pico-8 play session: mixed d-pad (fixed 12-tick cycle)

[t = 2 s] mixed d-pad (1.2s cycle ×~1): → ← ↑ ↓ + 🅾/❎ taps, ~2s
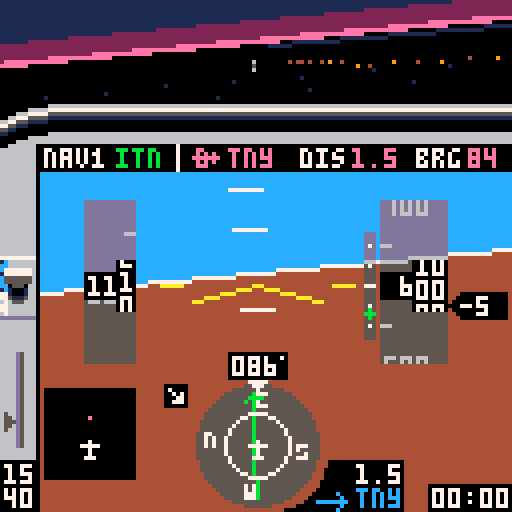
[t = 6 s] mixed d-pad (1.2s cycle ×~5): → ← ↑ ↓ + 🅾/❎ taps, ~6s
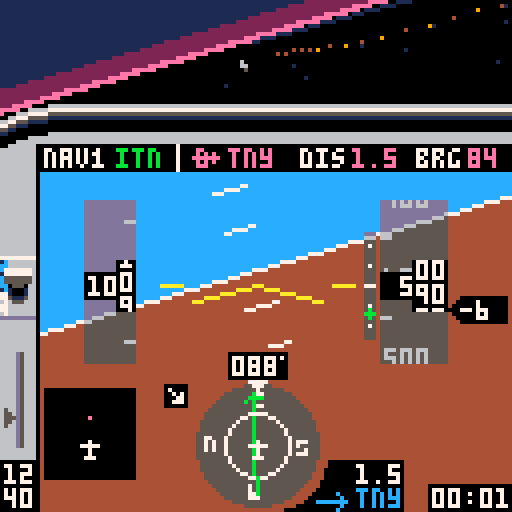
[t = 8 s] mixed d-pad (1.2s cycle ×~6): → ← ↑ ↓ + 🅾/❎ taps, ~8s
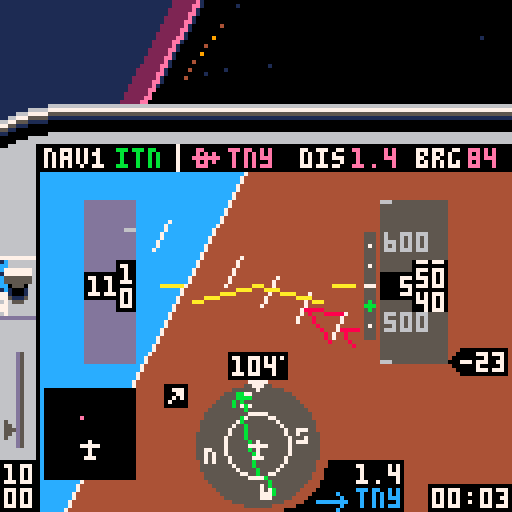

pico-8 cartridge
version 16
__lua__
-- tiny sim
-- [redacted]
-- [redacted]
-- 3d math portions from threejs

local _tok={
['true']=true,
['false']=false}
function nop() return true end
local _g={
cls=cls,
clip=clip,
map=map,
print=print,
line=line,
spr=spr,
sspr=sspr,
pset=pset,
rect=rect,
rectfill=rectfill,
sfx=sfx}
local table_delims={['{']="}",['[']="]"}
local function match(s,tokens)
for i=1,#tokens do
if(s==sub(tokens,i,i)) return true
end
return false
end
local function skip_delim(str, pos, delim, err_if_missing)
if sub(str,pos,pos)!=delim then
return pos,false
end
return pos+1,true
end
local function parse_str_val(str, pos, val)
val=val or ''
local c=sub(str,pos,pos)
if(c=='"') return _g[val] or val,pos+1
return parse_str_val(str,pos+1,val..c)
end
local function parse_num_val(str,pos,val)
val=val or ''
local c=sub(str,pos,pos)
if(not match(c,"-xb0123456789abcdef.")) return tonum(val),pos
return parse_num_val(str,pos+1,val..c)
end
function json_parse(str, pos, end_delim)
pos=pos or 1
local first=sub(str,pos,pos)
if match(first,"{[") then
local obj,key,delim_found={},true,true
pos+=1
while true do
key,pos=json_parse(str, pos, table_delims[first])
if(key==nil) return obj,pos
if first=="{" then
pos=skip_delim(str,pos,':',true)
obj[key],pos=json_parse(str,pos)
else
add(obj,key)
end
pos,delim_found=skip_delim(str, pos, ',')
end
elseif first=='"' then
return parse_str_val(str,pos+1)
elseif match(first,"-0123456789") then
return parse_num_val(str, pos)
elseif first==end_delim then
return nil,pos+1
else
for lit_str,lit_val in pairs(_tok) do
local lit_end=pos+#lit_str-1
if sub(str,pos,lit_end)==lit_str then return lit_val,lit_end+1 end
end
end
end
local world=json_parse'{"scenarios":[{"name":"visual approach","args":[-417,326.3,85,600,-1,0,25,112,3,2],"weather":1,"briefing":[{"fn":"print","args":["remain on runway axis. extend the\nflaps and keep speed at 65-70\nknots by using pitch and\nthrottle. at 50 feet, smoothly\nclose throttle and raise the\nnose to gently touch down\nbelow 65 knots.\ntoo easy? add some wind!",8,30,5]}]},{"name":"final approach","args":[-408.89,230.77,85,1000,1,0,75,112,3,2],"weather":2,"briefing":[{"fn":"print","args":["fly heading of approx. 085\nkeep localizer (  ) centered\n(the wind might push you away)\nmaintain 1000 ft\nintercept glide slope ( )\nreduce power and extend flaps\nstart 500 ft/min descent\nkeep localizer centered\nkeep glideslope centered\nat 200 ft reduce power & land",8,30,5]},{"fn":"spr","args":[20,71,36]},{"fn":"spr","args":[38,100,55]}]},{"name":"full approach","args":[-222.22,461.54,313,3000,0,0,91,112,1,2],"weather":3,"briefing":[{"fn":"print","args":["cross pco (  ) on heading 313\nintercept localizer (  )\nturn left heading 265\ndescend to 2000 ft\nturn right heading 310\nfly 1 minute\nturn left heading 130\nintercept localizer\nturn left heading 085\nfly final approach and land",8,30,5]},{"fn":"spr","args":[35,51,29]},{"fn":"spr","args":[20,91,36]}]},{"name":"engine failure!","args":[-422.2,408,85,500,10,0,0,65,3,2],"weather":1,"briefing":[{"fn":"print","args":["you have just taken off\nfrom tinyville for a trip\nto the beach, when the\nengine suddenly quits at\nonly 500 feet! make a steep\nturn back to airport while\nmaintaining best glide\nspeed (65 knots). can you\nmake it back? good luck!",8,30,5]}]},{"name":"unusual attitude","args":[-222.22,461.54,330,450,99,99,100,112,3,2],"weather":1,"briefing":[{"fn":"print","args":["while checking the map you did\nnot pay attention to your\nattitude. when you look up,\nthe airplane is out of control\nat low altitude. oops!\ncan you recover?\nhint: bank first, then pull up",8,30,5]}]},{"name":"free flight","args":[-422.2,384.6,85,0,0,0,0,0,5,2,true],"weather":1,"briefing":[{"fn":"print","args":["you are cleared for take-off\non runway 08 at tinyville.\napply full power and raise\nthe nose at 50-55 knots.\nhave fun!",8,30,5]}]}],"wx":[{"name":"clear, calm","dir":[0,0],"sky_gradient":[0,14,0,360,2,0,1440,1,0]},{"name":"clouds, breezy","dir":[60,10],"ceiling":500,"horiz":56,"sky_gradient":[0,213,-23131,500,5,0],"tex":{"x":0,"y":32},"light_ramp":68,"light_scale":0.125},{"name":"low clouds, stormy","dir":[10,20],"ceiling":200,"horiz":28,"sky_gradient":[0,5,0],"tex":{"x":64,"y":32},"light_ramp":68,"light_scale":0.08}],"db":[{"lat":-251.11,"lon":430.77,"name":"pco","type":"vor","nav":true},{"lat":-422.46,"lon":387.59,"name":"itn","type":"ils","angle":85},{"lat":-422.2,"lon":384.6,"name":"tny","type":"apt","model":"apt","angle":85,"nav":true},{"lat":-244,"lon":268.5,"name":"smallville","model":"cty"},{"lat":-66.67,"lon":153.85,"name":"smv","type":"apt","model":"apt","angle":40,"nav":true},{"lat":-177.78,"lon":246.15,"name":"wee","type":"vor","nav":true},{"lat":-70.17,"lon":531.28,"name":"pti","type":"apt","model":"apt2","angle":170,"nav":true},{"lat":0,"lon":0,"model":"grnd"},{"lat":-169.64,"lon":100.27,"name":"mt. big","model":"mnt_big"},{"lat":-157.76,"lon":402.52,"model":"ship","angle":56},{"lat":-342.95,"lon":575.45,"model":"ship","angle":156},{"lon":544.49,"lat":-107.86,"model":"windt","angle":21},{"lon":550.84,"lat":-105.59,"model":"windt","angle":21},{"lon":556.43,"lat":-103.61,"model":"windt","angle":21},{"lon":116.03,"lat":-409.66,"model":"windt","angle":90},{"lon":114.03,"lat":-408.52,"model":"windt","angle":90},{"lon":116.03,"lat":-406.93,"model":"windt","angle":90}],"vspeeds":[{"ias":55,"s":40},{"ias":60,"s":56},{"ias":65,"s":41},{"ias":79,"s":57}],"hsic":[64,111],"bp":{"v":[[64,98],[64,102],[62,100],[66,100],[64,120],[64,124]],"e":[[1,2],[1,3],[1,4],[5,6]]},"nesw":[[64,99,52],[52,111,53],[64,123,36],[76,111,37]],"cdii":{"v":[[64,98],[64,102],[62,100],[66,100],[64,120],[64,124],[64,104],[64,118]],"e":[[1,2],[1,3],[1,4],[5,6],[7,8]]},"apsymbol":{"v":[[55,87],[61,87],[58,86],[58,91],[57,91],[59,91]],"e":[[1,2],[3,4],[5,6]]},"lcockpit":[{"fn":"map","args":[0,0,-4,26,17,3]},{"fn":"map","args":[0,3,-4,48,2,11]},{"fn":"spr","args":[18,71,120]},{"fn":"spr","args":[34,79,115]},{"fn":"rectfill","args":[107,121,127,127,0]},{"fn":"rectfill","args":[87,115,100,127,0]},{"fn":"spr","args":[35,79,122]}],"rcockpit":[{"fn":"clip","args":[]},{"fn":"map","args":[17,0,-4,26,27,3]},{"fn":"map","args":[32,3,116,50,2,10]},{"fn":"spr","args":[21,107,120]},{"fn":"spr","args":[42,115,120]},{"fn":"line","args":[4,36,4,42,0]}],"briefing":[{"fn":"map","args":[82,1,0,17,16,10]},{"fn":"print","args":["press ❎ to   fly",8,112,7]},{"fn":"spr","args":[2,54,112]},{"fn":"spr","args":[3,77,112]},{"fn":"print","args":["🅾️: back to menu",8,119,6]}],"intro":[{"fn":"spr","args":[2,34,10]},{"fn":"spr","args":[3,78,10]},{"fn":"rectfill","args":[5,77,116,107,8]},{"fn":"rect","args":[5,77,116,107,2]},{"fn":"map","args":[82,0,5,70,15,1]},{"fn":"print","args":["READ BEFORE FLIGHT",25,71,7]},{"fn":"print","args":["tiny sim",44,10,7]},{"fn":"print","args":["the world\'s smallest flight sim",2,20,6]},{"fn":"print","args":["press ❎ for briefing",8,57,7]},{"fn":"print","args":["❎/🅾️ : throttle",8,80,6]},{"fn":"print","args":["❎[p2]: toggle flaps",8,87]},{"fn":"print","args":["🅾️[p2]: instruments / map",8,94]},{"fn":"print","args":["⬆️[p2]: cycle gps waypoint",8,101]}],"gs":[{"fn":"pset","args":[92,61,7]},{"fn":"pset","args":[92,66,7]},{"fn":"pset","args":[92,71,7]},{"fn":"pset","args":[92,76,7]},{"fn":"pset","args":[92,81,7]},{"fn":"line","args":[91,71,93,71,7]}],"stopsfx":[{"fn":"sfx","args":[38,-2]},{"fn":"sfx","args":[42,-2]},{"fn":"sfx","args":[43,-2]},{"fn":"sfx","args":[45,-2]}]}'
local dither_pat=json_parse'[0xffff.8,0x7fff.8,0x7fdf.8,0x5fdf.8,0x5f5f.8,0x5b5f.8,0x5b5e.8,0x5a5e.8,0x5a5a.8,0x1a5a.8,0x1a4a.8,0x0a4a.8,0x0a0a.8,0x020a.8,0x0208.8,0x0000.8]'
local scenarios,wx,db,hsic,bp,cdii,nesw,vspeeds,apsymbol=world.scenarios,world.wx,world.db,world.hsic,world.bp,world.cdii,world.nesw,world.vspeeds,world.apsymbol
palt(15,true)
palt(0,false)
local frame=0
local scen,wnd=1,1
local v_fwd,v_right,v_up={0,0,1},{1,0,0},{0,1,0}
local all_models,actors,stars,cam={},{},{}
local pilot_pos,sim={0,0.037,0}
local tex_src
music(0)
function _init()
menu,item=1,0
scen,wnd=1,1
cam=make_cam()
actors,sim={}
for _,l in pairs(db) do
if l.model then
add(actors,make_actor(l.model,{l.lat,0,l.lon},l.angle))
end
end
end
function make_sim(s)
local brg,dist,crs,cdi={},{},0,0
local rpm,vs,aoa,timer,flps,blag,plag,slag,relwind=2200,0,0,0,0,0,0,0
local lat,lon,heading,alt,pitch,bank,throttle,tas,dto,nav1,onground=munpack(scenarios[s].args)
if(pitch==99) bank,pitch=unusual()
local aic,aipitch,aistep,aiwidth,ai={64,71},{60,141},10,8,json_parse'[[-87,72],[215,72],[64,-79],[64,223]]'
local mapc,mapclr={22,111},{apt=14,vor=12,ils=0,cty=5}
local prev_tile=-1
function warn(y)
local j=y>64 and -1 or 1
for i=0,3 do
local _y=y+i*aistep+pitch
local x1,y1=rotatepoint({aipitch[1],_y},aic,-bank)
local x2,y2=rotatepoint({aipitch[1]+aiwidth/2,_y+(aistep-2)*j},aic,-bank)
local x3,y3=rotatepoint({aipitch[1]+aiwidth,_y},aic,-bank)
line(x1,y1,x2,y2,8)
line(x3,y3,x2,y2)
end
end
function next_dto()
dto+=1
if(dto==#db+1) dto=1
end
sfx(38)
sfx(43)
return {
get_pos=function()
return {lat,alt/120,lon},make_m_from_euler(-pitch/360,heading/360-0.25,-bank/360)
end,
crashed=false,
input=function()
if btn(5) then
throttle+=1.5
blag=-3
elseif btn(4) then
throttle-=1.5
blag=3
end
throttle=mid(throttle,0,100)
local maxrpm=2400
if(alt>=2000) maxrpm=2456-0.028*alt
targetrpm=throttle/100*(maxrpm-700)+700
rpm+=(targetrpm-rpm)/20
if(abs(targetrpm-rpm)>=30) plag=(targetrpm-rpm)/20
rpm=max(rpm,700)
if btn(2) then
plag=max(plag-2,-60)
pitch-=0.25*cos(bank/360)
elseif btn(3) and aoa<18 then
plag=min(plag+2,60)
pitch+=0.35*cos(bank/360)
elseif plag!=0 then
pitch+=0.004*plag*cos(bank/360)
plag-=plag/abs(plag)
end
pitch=mid(pitch,-45,45)
if btn(0) then
if onground and tas<30 then
heading-=0.6
else
blag=max(blag-1,-50)
bank-=1.8-tas/250
end
elseif btn(1) then
if onground and tas<30 then
heading+=0.6
else
blag=min(blag+1,50)
bank+=1.8-tas/250
end
elseif blag!=0 then
bank+=0.03*blag
blag-=blag/abs(blag)
end
if (abs(bank)<4 and blag==0) bank/=1.1
if(abs(bank)>20) pitch-=0.3*abs(sin(bank/360))
if(abs(bank)>160) pitch-=0.15
if(bank>180) bank-=360
if(bank<-180) bank+=360
if btnp(5,1) then
flps=1-flps
plag=flps==1 and 70 or -70
end
if btnp(2,1) then
next_dto()
while not db[dto].nav do
next_dto()
end
end
if onground then
bank/=1.3
pitch=max(pitch)
end
end,
update=function(self)
local coeff=vs<0 and 74 or 88
vs=tas*-sin((pitch-aoa)/360)*coeff
if(alt==0) vs=max(vs)
alt=max(alt+vs/1800)
if abs(bank)<=90 then heading+=bank*0.007
else heading+=(180-abs(bank))*bank/abs(bank)*0.007 end
heading=(heading+360)%360
local targetspeed=38.67+rpm/30-3.8*pitch
targetspeed=mid(targetspeed,-30,200)
if(flps==1) targetspeed-=10
if(onground) targetspeed-=40
tas+=(targetspeed-tas)/250
ias=tas/(1+alt/1000*0.02)
if ias>=71.1 then
aoa=13.2-0.12*ias
elseif ias>=46.7 then
aoa=26-0.3*ias
else
aoa=54-0.9*ias
end
aoa=max(aoa)
local wind=wx[wnd].dir
relwind=heading-wind[1]
relwind=(relwind+180)%360-180
local relh,relc=-wind[2]*cos(relwind/360),wind[2]*sin(relwind/360)
groundspeed=sqrt((tas/10+relh/10)^2+(relc/10)^2)
groundspeed=ceil(10*groundspeed)
local wca=onground and 0 or (atan2(tas+relh,relc)*360+180)%360-180
track=heading+wca
local dx,dy=-groundspeed*sin(track/360)/2880,groundspeed*cos(track/360)/2880
lon+=dx
lat-=dy
local j=1
for _,l in pairs(db) do
local dy,dx=-(l.lat-lat)*0.01,(l.lon-lon)*0.01
brg[j]=90+(atan2(dx,dy)*360)-heading
brg[j]-=flr(brg[j]/360)*360
dist[j]=max(sqrt(dx*dx+dy*dy))*2.6667
j+=1
end
local critical=18+4*flps
if aoa>=critical then
slag,plag=45,0
if(not onground) blag=-10
end
pitch-=slag*(onground and 0.003 or 0.008)
if (slag>=1) slag-=1
local alpha=atan2(alt/6072,dist[nav1])*360-270
gsy=mid(63+10/0.7*(alpha-3),50,74)
local cdangle=brg[nav1]-crs
cdangle=(cdangle+360)%360
if(cdangle>180) cdangle-=360
if cdangle>90 then cdangle=180-cdangle
elseif cdangle<-90 then cdangle=-180-cdangle end
cdi=mid(18/10*cdangle,-9,9)
local p=(rpm-700)/1000
local rpmvol=shl(band(0x7,2+2*p),9)
poke4(0x3c18,bor(band(0x3f,7*p)+0x040+rpmvol,shr(band(0x3f,6*p)+0x040+rpmvol,16)))
local src,wndvol=0x3d6c,shl(band(0x7,7*min(max(ias-120)/60,1)),9)
wndvol=bor(wndvol,shr(wndvol,16))
for k=1,16 do
poke4(src,bor(band(peek4(src),0xf1ff.f1ff),wndvol))
src+=4
end
local mx,my=flr(16*lon/600)+46,flr(16*(600+lat)/600)+8
local tile=fget(mget(mx,my))
if(ias>180) make_msg("exceeded maximum speed\nreduce power & pull up!!!")
if alt<=0 and not onground then
onground=true
if tile==2 then
make_msg("crashed into the ocean\n❎: exit to menu",300)
self.crashed=true
sfx(44)
elseif vs>-300 and pitch>-0.5 and abs(bank)<5 then
make_msg("good landing!")
sfx(42)
elseif vs>-1000 and pitch>-0.5 and abs(bank)<30 then
make_msg("oops... hard landing")
sfx(42)
else
make_msg("crash: collision with ground\n❎: exit to menu",300)
self.crashed=true
sfx(39)
end
end
if alt>0 and onground then
onground=nil
sfx(42,-2)
end
if tile==1 then
if prev_tile!=1 then
make_msg("immediately leave this zone!\nyour license will be revoked")
sfx(45)
end
elseif prev_tile==1 then
sfx(45,-2)
end
prev_tile=tile
timer+=1/30
end,
draw=function()
if menu==0 then
ai[1][2]=72+pitch
ai[2][2]=72+pitch
ai[3][2]=-80+pitch
ai[4][2]=222+pitch
local ax,ay=rotatepoint(ai[1],aic,-bank)
local bx,by=rotatepoint(ai[2],aic,-bank)
local cx,cy=rotatepoint(ai[3],aic,-bank)
local dx,dy=rotatepoint(ai[4],aic,-bank)
clip(10,36,118,96)
polyfill({{ax,ay},{bx,by},{cx,cy}},12,function(v) return v[1],v[2] end)
polyfill({{ax,ay},{bx,by},{dx,dy}},4,function(v) return v[1],v[2] end)
line(ax,ay,bx,by,7)
clip(35,44,55,43)
for j=0,15 do
local tmp=aipitch[2]-j*aistep+pitch
local x1,y1=rotatepoint({aipitch[1],tmp},aic,-bank)
local x2,y2=rotatepoint({aipitch[1]+aiwidth,tmp},aic,-bank)
if(j!=7) line(x1,y1,x2,y2,7)
end
warn(-8)
warn(110)
clip()
rectfillt(21,50,33,90)
rectfillt(95,50,111,90)
line(48,75,aic[1],aic[2],10)
line(80,75,aic[1],aic[2])
line(40,71,45,71)
line(83,71,88,71)
exec(world.lcockpit)
circfillt(64,111,15.5)
circ(64,111,8,7)
spr(19,62,95)
for _,l in pairs(nesw) do
local x,y=rotatepoint(l,hsic,-heading)
spr(l[3],x-1,y-1)
end
polyliner(bp,hsic,brg[dto],12)
crs=db[nav1].angle-heading
cdii.v[7][1]=cdi+64
cdii.v[8][1]=cdi+64
polyliner(cdii,hsic,crs,11)
spr(33,62,110)
?flr(brg[dto]+heading)%360,117,37,14
local drpm=ceil(rpm/10)*10
color(drpm<=2000 and 7 or 11)
if drpm>=1000 then
?sub(drpm,1,2),1,116
?sub(drpm,3,4),1,122
else
?sub(drpm,1,1),5,116
?sub(drpm,2,3),1,122
end
spr(4,1,109-throttle/4.4)
clip(22,50,32,41)
local dy,n=ias*3,ias>20 and flr(ias/10) or 2
for i=n,n+2 do
local x=i*10>99 and 22 or 26
?i*10,x,70-(i*30)+dy,6
line(31,72-(i*30)-15+dy,33,72-(i*30)-15+dy)
end
clip()
rectfill(21,68,33,74,ias>=163 and 8 or 0)
rectfill(29,65,33,77)
local y=ias-flr(ias/10)*10
local y2,y3=ceil(y),(y*7)%7
if ias>=20 then
clip(30,65,3,13)
?y2%10,30,66+y3,7
?(y2-1)%10,30,72+y3
?(y2+1)%10,30,60+y3
clip()
local z=ias>=99.5 and 22 or 26
?flr((ias+0.5)/10),z,69
else
?'===',22,69,7
end
clip(34,50,8,41)
for _,v in pairs(vspeeds) do
spr(v.s,34,(ias-v.ias)*3+69)
end
clip()
clip(95,50,16,41)
local dy,n=alt/5,alt>199 and flr(alt/100) or 2
for i=n-2,n+2 do
local x=i<100 and 96 or 92
?i*100,x,70-(i*20)+dy,6
line(95,62-(i*20)+dy,97,62-(i*20)+dy,6)
end
clip()
rectfill(95,68,111,74,0)
rectfill(103,65,111,77)
local y=alt/10-flr(alt/100)*10
local y2,y3=ceil(y),(y*7)%7
clip(104,65,7,13)
?(y2%10)..0,104,66+y3,7
?((y2-1)%10)..0,104,72+y3
?((y2+1)%10)..0,104,60+y3
clip()
local z=96
if alt>=9995 then
rectfill(91,68,94,74,0)
z=92
elseif alt<995 then
z=100
end
if alt>=100 then
?flr((alt/10+0.5)/10),z,69,7
end
local vsoffset=ceil(vs/100)
vsoffset=mid(vsoffset,-19,21)
rectfill(115,68-vsoffset,126,74-vsoffset,0)
spr(23,112,68-vsoffset)
if vsoffset!=0 then
?ceil(vs/100),115,69-vsoffset,7
end
rectfill(57,88,71,94,0)
pset(70,89,7)
local hdg=ceil(heading)%360
if hdg<10 then print("00"..hdg,58,89,7)
elseif hdg<100 then print("0"..hdg,58,89,7)
else
?hdg,58,89,7
end
disptime(timer,108,122)
?db[nav1].name,29,37,11
dispdist(dist[dto],89,116,7)
dispdist(dist[dto],88,37,14)
?db[dto].name,57,37,14
?db[dto].name,89,122,12
rectfill(11,97,33,119,0)
local latmin,lonmin=lat+67.77, lon-93.75
function disppoint(p)
local mapx,mapy=11+22/187.5*(p.lon-lonmin),119-22/187.5*(-p.lat+latmin)
local rotx,roty=rotatepoint({mapx,mapy},mapc,360-heading)
return {rotx,roty}
end
for l in all(db) do
local p=disppoint(l)
if(checkonmap(p)) pset(p[1]+0.5,p[2],mapclr[l.type])
end
spr(33,20,110)
if dist[nav1]<15 and alt<9995 then
rectfillt(91,58,93,84)
exec(world.gs)
spr(38,91,gsy+8)
end
spr(flps==1 and 46 or 14,0,64,1,2)
local s
if onground then
s=127
elseif relwind>=0 and relwind<90 then
s=78
elseif relwind<=0 and relwind>-90 then
s=79
elseif relwind>=90 and relwind<180 then
s=94
elseif relwind<=-90 and relwind>-180 then
s=95
end
spr(s,40,95)
elseif menu==2 then
drawmap(lat,lon,heading)
exec(world.rcockpit)
?db[dto].name,17,37,14
color(14)
disptime(flr(dist[dto]/groundspeed*3600),94,37)
?groundspeed,54,37
end
end
}
end
function unusual()
local sign=rnd()<0.5 and 1 or -1
return (80-rnd(15))*sign,-45
end
function checkonmap(p)
return p[1]>11 and p[1]<33 and p[2]>97 and p[2]<120
end
function polyliner(m,c,angle,col)
color(col)
for _,l in pairs(m.e) do
local x1,y1=rotatepoint(m.v[l[1]],c,angle)
local x2,y2=rotatepoint(m.v[l[2]],c,angle)
line(x1,y1,x2,y2)
end
end
function rotatepoint(p,c,angle)
local x,y=p[1]-c[1],p[2]-c[2]
local cs,ss=cos(angle/360),sin(angle/360)
return x*cs+y*ss+c[1],-x*ss+y*cs+c[2]
end
function dispdist(d,x,y,c)
if d<10 then
?flr(d*10)/10,x,y,c
else
?flr(d),x,y,c
end
end
function disptime(t,x,y)
local minutes=flr(t/60)
local seconds=flr(t-minutes*60)
if(minutes<10) minutes="0"..minutes
if(seconds<10) seconds="0"..seconds
?minutes..":"..seconds,x,y
end
local message,message_t
function make_msg(msg,t)
if(t==nil) t=60
message,message_t=msg,t
end
function dispmessage()
if message then
message_t-=1
if(message_t<0) message=nil sim.crashed=nil return
local c = message_t%16<8 and 7 or 9
rectfill(0,9,127,15,5)
if(#message>20) rectfill(0,15,127,21,5)
?message,10,10,c
end
end
function drawmenu()
local c = frame%16<8 and 7 or 9
exec(world.intro)
?"flight:",8,37,item==0 and c or 7
?"weather:",8,47,item==1 and c or 7
?scenarios[scen].name,44,37,7
?wx[wnd].name,44,47
local t=4*t()%80
?sub("   ★credits★    engine: @yellowbaron - 3d: @freds72 - ♪: steve miller band               ",t,t+12),64-32,120,9
end
function drawmap(lat,lon,hdg)
local dx,dy=scalemap(lon,lat)
clip(0,43,118,85)
camera(-58+dx,-87+dy)
map(34,0,-33,-128,47,31)
for _,l in pairs(db) do
local name,angle,x,y=l.name,l.angle,scalemap(l.lon,l.lat)
x-=3
y-=3
function draw_ils(a,txt)
local _x,_y=sin(a),cos(a)
line(x+3,y+3,50*_x+x+3,50*_y+y+3,11)
?txt,62*_x+x+2,62*_y+y+3,7
end
if l.type=="vor" then
spr(39,x,y)
?name,x+9,y+1,7
elseif l.type=="ils" then
draw_ils((angle-3)/360,"")
draw_ils((angle+3)/360,name)
elseif l.type=="apt" then
if angle>=0 and angle<23 then spr(22,x,y)
elseif angle>22 and angle<68 then spr(55,x,y)
elseif angle>67 and angle<103 then spr(54,x,y)
elseif angle>102 and angle<148 then spr(55,x-1,y,1,1,true)
else spr(22,x,y) end
?name,x+9,y+1,7
elseif name then
spr(17,x,y)
?name,x-4*#name,y+1,5
end
end
?"tiny\nbay",265,-1,1
camera()
polyliner(apsymbol,{58,87},hdg,7)
end
function scalemap(_x,_y)
return 64+_x*0.2133,64+_y*0.2133
end
function drawbriefing()
exec(world.briefing)
exec(scenarios[scen].briefing)
?scenarios[scen].name,9,18,1
end
function exec(cmds)
for i=1,#cmds do
local drawcmd=cmds[i]
drawcmd.fn(munpack(drawcmd.args))
end
end
function _update()
frame+=1
if menu==1 then
if btnp(5) then
menu=3
elseif btnp(3) then
item+=1
item%=2
sfx(37)
elseif btnp(2) then
item-=1
item%=2
sfx(37)
elseif btnp(1) then
if item==0 then
scen+=1
if(scen==#scenarios+1) scen=1
wnd=scenarios[scen].weather
elseif item==1 then
wnd+=1
if(wnd==#wx+1) wnd=1
end
sfx(37)
elseif btnp(0) then
if item==0 then
scen-=1
if(scen==0) scen=#scenarios
wnd=scenarios[scen].weather
elseif item==1 then
wnd-=1
if(wnd==0) wnd=#wx
end
sfx(37)
end
elseif menu==3 then
if btnp(5) then
menu=0
music(-1,250)
sim=make_sim(scen)
_update()
elseif btnp(4) then
_init()
end
else
if sim.crashed then
exec(world.stopsfx)
if(btnp(4)) make_msg() menu=1 music(0)
else
sim:input()
sim:update()
end
cam:track(sim:get_pos())
if btnp(4,1) then
menu=menu==0 and 2 or 0
pilot_pos[1]=menu==0 and 0 or 0.03
end
end
menuitem(1, "back to sim menu", function() menu=1 sfx(-1) music(0) end)
end
function _draw()
cls()
if menu==1 or menu==3 then
cam:track({0,600,1024*t()},make_m_from_euler(0,0,sin(t()/30)/10))
draw_ground(wx[1])
if menu==1 then
drawmenu()
else
drawbriefing()
end
else
local weather=wx[wnd]
draw_ground(weather)
zbuf_draw(weather.horiz)
draw_clouds(weather)
sim:draw()
end
dispmessage()
end
function sort(data)
for num_sorted=1,#data-1 do
local new_val=data[num_sorted+1]
local new_val_key,i=new_val.key,num_sorted+1
while i>1 and new_val_key>data[i-1].key do
data[i]=data[i-1]
i-=1
end
data[i]=new_val
end
end
local light_shades={}
function unpack_ramp(x)
local shades={}
for i=0,15 do
for j=0,15 do
shades[i+16*j]=sget(x,i)+16*sget(x,j)
end
end
return shades
end
for c=0,15 do
local hc=sget(72,c)
sset(74,0,hc)
sset(74,1,hc)
light_shades[c]=unpack_ramp(74)
end
local clipplanes=json_parse'[[0,0,1,8],[0.707,0,-0.707,0.1767],[-0.707,0,-0.707,0.1767],[0,0.973,-0.228,0.243],[0,-0.973,-0.228,0.243],[0,0,-1,-0.25]]'
local clipplanes_simple=json_parse'[[0,0,1,8],[0,0,-1,-0.25]]'
function zbuf_draw(zfar)
local objs={}
for _,d in pairs(actors) do
collect_drawables(d.model,d.m,d.pos,zfar,objs)
end
sort(objs)
for i=1,#objs do
local d=objs[i]
if d.kind==3 then
polyfill(d.v,d.c,project2d)
else
circfillt(d.x,d.y,d.r,light_shades[d.c])
end
end
end
function lerp(a,b,t)
return a*(1-t)+b*t
end
function make_v(a,b)
return {
b[1]-a[1],
b[2]-a[2],
b[3]-a[3]}
end
function v_clone(v)
return {v[1],v[2],v[3]}
end
function v_dot(a,b)
return a[1]*b[1]+a[2]*b[2]+a[3]*b[3]
end
function v_scale(v,scale)
v[1]*=scale
v[2]*=scale
v[3]*=scale
end
function v_add(v,dv,scale)
scale=scale or 1
v[1]+=scale*dv[1]
v[2]+=scale*dv[2]
v[3]+=scale*dv[3]
end
function m_x_v(m,v)
local x,y,z=v[1],v[2],v[3]
v[1],v[2],v[3]=m[1]*x+m[5]*y+m[9]*z+m[13],m[2]*x+m[6]*y+m[10]*z+m[14],m[3]*x+m[7]*y+m[11]*z+m[15]
end
function make_m_from_euler(x,y,z)
local a,b = cos(x),-sin(x)
local c,d = cos(y),-sin(y)
local e,f = cos(z),-sin(z)
local ce,cf,de,df=c*e,c*f,d*e,d*f
return {
ce+df*b,a*f,cf*b-de,0,
de*b-cf,a*e,df+ce*b,0,
a*d,-b,a*c,0,
0,0,0,1}
end
function m_inv(m)
m[2],m[5]=m[5],m[2]
m[3],m[9]=m[9],m[3]
m[7],m[10]=m[10],m[7]
end
function m_set_pos(m,v)
m[13],m[14],m[15]=v[1],v[2],v[3]
end
function m_up(m)
return {m[5],m[6],m[7]}
end
local v_cache_cls={
__index=function(t,k)
local a=v_clone(t.v[k])
m_x_v(t.mw,a)
v_add(a,t.pos,-1)
m_x_v(t.m,a)
v_add(a,t.offset,-1)
t[k]=a
return a
end
}
function collect_drawables(model,m,pos,zfar,out)
local cam_pos=make_v(pos,cam.pos)
local x,y,z=cam_pos[1],cam_pos[2],cam_pos[3]
cam_pos={m[1]*x+m[2]*y+m[3]*z,m[5]*x+m[6]*y+m[7]*z,m[9]*x+m[10]*y+m[11]*z}
local safe_pos=v_clone(cam_pos)
v_scale(safe_pos,1/64)
local d=v_dot(safe_pos,safe_pos)
local lodid=0
for i=1,#model.lod_dist do
if(d>model.lod_dist[i]) lodid+=1
end
if(lodid>=#model.lods) return
model=model.lods[lodid+1]
local groups={}
for _,f in pairs(model.f) do
groups[f.gid]=0
end
local clips
local function set_clips(a)
local az=abs(a[3])
if abs(a[1])>az or abs(5.33*a[2])>az then
clips=clipplanes
end
end
local v_cache=setmetatable({v=model.v,mw=m,m=cam.m,pos=cam.pos,offset=pilot_pos},v_cache_cls)
for _,f in pairs(model.f) do
if v_dot(f.n,cam_pos)>f.cp then
clips=clipplanes_simple
local z,vertices=0,{}
for i,k in pairs(f.vi) do
local a=v_cache[k]
z+=a[3]
set_clips(a)
vertices[i]=a
end
if f.c!=15 then
vertices=plane_clip(zfar,clips,vertices)
if(#vertices>2) add(out,{key=-64*#f.vi/z,v=vertices,c=f.c,kind=3})
end
else
groups[f.gid]+=1
end
end
for k,v in pairs(model.groups) do
if v==groups[k] then
make_msg("crash: collision with obstacle\n❎: exit to menu", 300)
if(not sim.crashed) sfx(39)
sim.crashed=true
break
end
end
local wfar=zfar and 120/zfar or 0
for _,e in pairs(model.e) do
local a,b,c=v_cache[e[1]],v_cache[e[2]],e.c or model.c
clips=clipplanes_simple
if e.kind==1 or e.kind==4 then
local x0,y0,w0=project2d(a)
if w0>wfar then
if e.kind==1 then
local n=v_dot(a,a)-v_dot(a,b)
c=n>0 and 7 or c
end
local r=mid(w0/4,0,3)
add(out,{r=r,key=-w0,x=x0,y=y0,c=c})
add(out,{r=r/2,key=-w0,x=x0,y=y0,c=c})
end
else
set_clips(a)
set_clips(b)
a[4],b[4]=0,e.n or 0
local v=plane_clip(zfar,clips,{a,b,a})
a,b=v[1],v[2]
if a and b then
local x0,y0,w0,u0=project2d(a)
local x1,y1,w1,u1=project2d(b)
if e.kind==0 then
local bloom=lerp(24,12,mid(-20*cam.m[7],0,1))
lightline(x0,y0,x1,y1,c,u0,w0,u1,w1,bloom,e.scale,out)
else
line(x0,y0,x1,y1,c)
end
end
end
end
end
function plane_clip(zfar,clips,v)
for i=zfar and 1 or 2,#clips do
if(#v<2) break
v=plane_poly_clip(clips[i],v)
end
return v
end
function plane_poly_clip(n,v)
local dist,allin={},0
for i,a in pairs(v) do
local d=n[4]-(a[1]*n[1]+a[2]*n[2]+a[3]*n[3])
if(d>0) allin+=1
dist[i]=d
end
if(allin==#v) return v
if(allin==0) return {}
local res={}
local v0,d0,v1,d1,t,r=v[#v],dist[#v]
local function clip_line()
local r,t=make_v(v0,v1),d0/(d0-d1)
v_scale(r,t)
v_add(r,v0)
if(v0[4]) r[4]=lerp(v0[4],v1[4],t)
if(v0[5]) r[5]=lerp(v0[5],v1[5],t)
res[#res+1]=r
end
for i=1,#v do
v1,d1=v[i],dist[i]
if d1>0 then
if(d0<=0) clip_line()
res[#res+1]=v1
elseif d0>0 then
clip_line()
end
v0,d0=v1,d1
end
return res
end
function make_actor(model,p,angle)
angle=angle and angle/360 or 0
local a={
pos=v_clone(p),
model=all_models[model],
m=make_m_from_euler(0,angle-0.25,0)
}
m_set_pos(a.m,p)
return a
end
function make_cam()
return {
pos={0,0,0},
track=function(self,pos,m)
self.pos=v_clone(pos)
self.m=m
m_inv(self.m)
end
}
end
function project2d(v)
local w=63.5/v[3]
return 63.5+v[1]*w,14.5-v[2]*w,w,v[4] and v[4]*w,v[5] and v[5]*w
end
function draw_clouds(weather)
if(not weather.ceiling) return
local cloudy=weather.ceiling/120-cam.pos[2]
local cloudplane={
{512,cloudy,512,0,0},
{-512,cloudy,512,32,0},
{-512,cloudy,-512,32,32},
{512,cloudy,-512,0,32}}
for _,v in pairs(cloudplane) do
m_x_v(cam.m,v)
end
for i=1,#clipplanes do
cloudplane=plane_poly_clip(clipplanes[i],cloudplane)
end
tex_src=weather.tex
color(cloudy<0 and 5 or 13)
polytex(cloudplane)
end
function draw_ground(weather)
local horiz=weather.horiz
clipplanes[1][4]=horiz
local zfar=horiz and -horiz or -128
local farplane={
{-zfar,zfar,zfar},
{-zfar,-zfar,zfar},
{zfar,-zfar,zfar},
{zfar,zfar,zfar}}
local n=m_up(cam.m)
local sky_gradient,y0=weather.sky_gradient,cam.pos[2]
local scale=3*max(ceil(y0/32),1)
scale*=scale
local x0,z0=cam.pos[1],cam.pos[3]
local dx,dy=x0%scale,z0%scale
color(1)
for i=-4,4 do
local ii=scale*i-dx+x0
for j=-4,4 do
local v={ii,0,scale*j-dy+z0}
v_add(v,cam.pos,-1)
m_x_v(cam.m,v)
v_add(v,pilot_pos,-1)
local x,y,w=project2d(v)
if w>0 then
pset(x,y)
end
end
end
for i=1,#sky_gradient,3 do
local p={0,-sky_gradient[i]/120,0}
if(horiz) p[2]+=y0
m_x_v(cam.m,p)
n[4]=v_dot(p,n)
farplane=plane_poly_clip(n,farplane)
fillp(sky_gradient[i+2])
polyfill(farplane,sky_gradient[i+1],project2d)
end
fillp()
if not weather.ceiling then
for _,v in pairs(stars) do
v=v_clone(v)
m_x_v(cam.m,v)
local x,y,w=project2d(v)
if(w>0) pset(x,y,6)
end
end
end
function polyfill(p,c,fn)
color(c)
local p0,nodes=p[#p],{}
local x0,y0=fn(p0)
for i=1,#p do
local p1=p[i]
local x1,y1=fn(p1)
local _x1,_y1=x1,y1
if(y0>y1) x0,y0,x1,y1=x1,y1,x0,y0
local dx=(x1-x0)/(y1-y0)
if(y0<0) x0-=y0*dx y0=0
local cy0,cy1=ceil(y0),ceil(y1)
x0+=(cy0-y0)*dx
for y=cy0,min(cy1-1,127) do
local x=nodes[y]
if x then
rectfill(x,y,x0,y)
else
nodes[y]=x0
end
x0+=dx
end
x0,y0=_x1,_y1
end
end
function lightline(x0,y0,x1,y1,c,u0,w0,u1,w1,bloom,scale,out)
local ramp=wx[wnd].light_ramp or 64
scale*=(wx[wnd].light_scale or 0.5)
local w,h=abs(x1-x0),abs(y1-y0)
local prevu,du,dw=flr(u0/w0)
local light=function(x,y,u)
local col=sget(ramp+3*mid(scale*w0-u%2,0,1),c)
if col!=0 then
pset(x,y,col)
if bloom and w0>bloom then
circfillt(x,y,min(3,24/w0),light_shades[c])
end
end
end
if h>w then
if(y0>y1) x0,y0,x1,y1,u0,u1,w0,w1=x1,y1,x0,y0,u1,u0,w1,w0
w,h=x1-x0,y1-y0
du,dw=(u1-u0)/h,(w1-w0)/h
if y0<0 then
local t=-y0/h
x0,y0,u0,w0,prevu=x0+w*t,0,lerp(u0,u1,t),lerp(w0,w1,t)
end
local cy0,dx=ceil(y0),w/h
local sy=cy0-y0
x0+=sy*dx
u0+=sy*du
w0+=sy*dw
for y=cy0,min(ceil(y1)-1,40) do
local u=flr(u0/w0)
if prevu and prevu!=u then
light(x0,y,u)
end
x0+=dx
u0+=du
w0+=dw
prevu=u
end
else
if(x0>x1) x0,y0,x1,y1,u0,u1,w0,w1=x1,y1,x0,y0,u1,u0,w1,w0
w,h=x1-x0,y1-y0
du,dw=(u1-u0)/w,(w1-w0)/w
if x0<0 then
local t=-x0/w
x0,y0,u0,w0,prevu=0,y0+h*t,lerp(u0,u1,t),lerp(w0,w1,t)
end
local cx0,dy=ceil(x0),h/w
local sx=cx0-x0
y0+=sx*dy
u0+=sx*du
w0+=sx*dw
for x=cx0,min(ceil(x1)-1,127) do
local u=flr(u0/w0)
if prevu and prevu!=u then
light(x,y0,u)
end
y0+=dy
u0+=du
w0+=dw
prevu=u
end
end
end
local shades=unpack_ramp(79)
function rectfillt(x0,y0,x1,y1)
x0,x1=max(flr(x0)),min(flr(x1),127)
for j=max(y0),min(y1,127) do
linet(x0,j,x1,shades)
end
end
function circfillt(x0,y0,r,ramp)
if(r==0) return
x0,y0=flr(x0),flr(y0)
local x,y=flr(r),0
local d=1-x
ramp=ramp or shades
while x>=y do
linet(x0-x,y0+y,x0+x,ramp)
if y!=0 then
linet(x0-x,y0-y,x0+x,ramp)
end
y+=1
if(d<0) then
d+=shl(y,1)+1
else
if x>=y then
linet(x0-y+1,y0+x,x0+y-1,ramp)
linet(x0-y+1,y0-x,x0+y-1,ramp)
end
x-=1
d+=shl(y-x+1,1)
end
end
end
function linet(x0,y0,x1,ramp)
if(band(y0,0xff80)!=0) return
if(x0>127 or x1<0) return
x0,x1=mid(x0,0,127),mid(x1,0,127)
if band(x0,0x1)==1 then
pset(x0,y0,ramp[pget(x0,y0)])
x0+=1
end
if x1%2==0 then
pset(x1,y0,ramp[pget(x1,y0)])
x1-=1
end
local mem=0x6000+shl(y0,6)+shr(x0,1)
for mem=mem,mem+shr(x1-x0+1,1)-1 do
poke(mem,ramp[peek(mem)])
end
end
local mem=0x1000
function munpack(t, from, to)
local from,to=from or 1,to or #t
if(from<=to) return t[from], munpack(t, from+1, to)
end
function unpack_int(w)
w=w or 1
local i=w==1 and peek(mem) or bor(shl(peek(mem),8),peek(mem+1))
mem+=w
return i
end
function unpack_float(scale)
local f=shr(unpack_int()-128,5)
return f*(scale or 1)
end
function unpack_double(scale)
local f=shr(unpack_int(2)-0x4000,4)
return f*(scale or 1)
end
function unpack_array(fn)
for i=1,unpack_int() do
fn(i)
end
end
local itoa='_0123456789abcdefghijklmnopqrstuvwxyz'
function unpack_string()
local s=""
unpack_array(function()
local c=unpack_int()
s=s..sub(itoa,c,c)
end)
return s
end
function unpack_models()
unpack_array(function()
local model,name,scale={lods={},lod_dist={}},unpack_string(),1/unpack_int()
unpack_array(function()
add(model.lod_dist,unpack_double())
end)
unpack_array(function()
local lod={v={},f={},n={},cp={},e={},groups={}}
unpack_array(function()
add(lod.v,{unpack_double(scale),unpack_double(scale),unpack_double(scale)})
end)
unpack_array(function(i)
local f={ni=i,vi={},c=unpack_int(),gid=unpack_int()}
unpack_array(function()
add(f.vi,unpack_int())
end)
add(lod.f,f)
if(f.gid>0) lod.groups[f.gid]=1+(lod.groups[f.gid] or 0)
end)
unpack_array(function(i)
lod.f[i].n={unpack_float(),unpack_float(),unpack_float()}
end)
for i=1,#lod.f do
local f=lod.f[i]
f.cp=v_dot(f.n,lod.v[f.vi[1]])
end
unpack_array(function()
local e={
unpack_int(),
unpack_int(),
kind=unpack_int(),
c=unpack_int()
}
if e.kind==0 then
e.n,e.scale=unpack_int(),unpack_float()
end
add(lod.e,e)
end)
add(model.lods,lod)
end)
all_models[name]=model
end)
end
unpack_array(function()
add(stars,{unpack_float(),unpack_float(),unpack_float()})
end)
unpack_models()
function polytex(v)
if(#v<2) return
local mx,my,cx,cz=tex_src.x,tex_src.y,cam.pos[1],cam.pos[3]
local v0,nodes=v[#v],{}
local x0,y0,w0,u0,v0=project2d(v0)
for i=1,#v do
local v1=v[i]
local x1,y1,w1,u1,v1=project2d(v1)
local _x1,_y1,_u1,_v1,_w1=x1,y1,u1,v1,w1
if(y0>y1) x0,y0,x1,y1,w0,w1,u0,v0,u1,v1=x1,y1,x0,y0,w1,w0,u1,v1,u0,v0
local dy=y1-y0
local dx,dw,du,dv=(x1-x0)/dy,(w1-w0)/dy,(u1-u0)/dy,(v1-v0)/dy
if(y0<0) x0-=y0*dx u0-=y0*du v0-=y0*dv w0-=y0*dw y0=0
local cy0=ceil(y0)
local sy=cy0-y0
x0+=sy*dx
u0+=sy*du
v0+=sy*dv
w0+=sy*dw
for y=cy0,min(ceil(y1)-1,40) do
local x=nodes[y]
if x then
local a,aw,au,av,b,bw,bu,bv=x[1],x[2],x[3],x[4],x0,w0,u0,v0
if(a>b) a,aw,au,av,b,bw,bu,bv=b,bw,bu,bv,a,aw,au,av
local dab=b-a
local daw,dau,dav=(bw-aw)/dab,(bu-au)/dab,(bv-av)/dab
if(a<0) au-=a*dau av-=a*dav aw-=a*daw a=0
local ca=ceil(a)
local sa=ca-a
au+=sa*dau
av+=sa*dav
aw+=sa*daw
dau*=2
dav*=2
daw*=2
for k=ca,min(ceil(b)-1,127),2 do
local sx,sy=(au/aw)%32,(av/aw)%32
local c=sget(mx+band(shl(sx,5)-cx,31),my+band(shl(sy,5)-cz,31))
if c!=0 then
fillp(dither_pat[c+1])
rectfill(k,y,k+3,y)
end
au+=dau
av+=dav
aw+=daw
end
else
nodes[y]={x0,w0,u0,v0}
end
x0+=dx
u0+=du
v0+=dv
w0+=dw
end
x0,y0,w0,u0,v0=_x1,_y1,_w1,_u1,_v1
end
fillp()
end
__gfx__
00000000fff7777f49777777777777e25fffffff666666666666666666666666000000000000000056777677ffffffffffffffff666666667777777770ffffff
00000000ff7fffffffffffffffffffff55ffffff666666666666666666666666001100010100001d77677777fffffffffff66666777777771c66666660ffffff
00000000f7ffffffff3b77777777d5ff555fffff000000000000000000000000000000002280002e10507677ffffffff6667777755555555cc66666660ffffff
000000007fffffffffffffffffffffff55ffffff0000077707770777007700770000000053b0003b77077777ffffff667775555511111111c777777760ffffff
00000000ffffffffffff1c7777c1ffff5fffffff000007000070070007000700000000002490004556777677ffff667755511111000000001777777760ffffff
00000000ffffffffffffffffffffffffffffffff000007700070077007000777000000005560005677677777ffff77551110000000000000c555555560ffffff
00000000ffffffffffffffffffffffffffffffff000007000070070007070007015600565670006d10507677ffff55110000000000000000c555555560ffffff
00000000ffffffffffffffffffffffffffffffff000007770070077707770770567706775770007677077777ffff11000000000066666666cc05550660ffffff
00222222ffffffffffffffff77777fffffbfffffc000000cff222fffffffffff128802882880008e22222200ffff000000066666666666661c10001660ffffff
02888888fffffffffffffffff777fffffbffffffccccccccf2e7e2ffff0fffff449a054929a0009a88888820ffff000066666666666666667710001660ffffff
28886788ff555fffffffffffff7fffffbbbbbbbb000000002ee7ee2ff00fffff49a7009a4aa000a788678882ffff006666666000000000007751115660ffffff
28860078ff555ffffffffff0fffffffffbffffffcc0000002ee7ee2f000fffff033b003b3bb000b686007882ffff666666666000000000006765556660ffffff
28860068ff555fffffffff00ffffffffffbfffff0c00cc002ee7ee2ff00fffff011c000c1cc000cd86006882ffff666666666000000000007766666660ffffff
28886688fffffffffffff000ffffffffffffffff0c00c0c0f2e7e2ffff0fffff000000005d6000d688668882ffff666666666000000000007766666660ffffff
28888888fffffffffff00000ffffffffffffffff0c00c0c0ff222fffffffffff000000002ed000ef88888882ffff666666666000000000006766666660ffffff
28282828ffffffff00000000ffffffffffffffffccc0c0c0ffffffffffffffff000000005f7000f682828282ffff66666666600000000000ddddddddd0ffffff
22222222ff7ffffffff0000000000000777fffff777ffffffbfffffffffffffffff00000fff00000000fffffffff6666666660000000000077777777cccccccc
8888888877777ffffff0000000000c007fffffff77ffffffbbbfffffffcccfffff00ccc0ff000cc0000fffffffff6666666660ffffffffff1c666666cccccccc
88888888ff7fffffff000000000000c0ff7fffff7ffffffffbfffffffcfffcfff000c0c0f000c000000fffffffff6666666660ffffffffffcc666666cccccccc
88888888ff7fffffff000000cccccccc777fffff777ffffffffffffffcfcfcff0000cc000000c000000fffffffff6666666660ffffffffffcc666666cccccccc
88888888f777ffffff000000000000c0fffffffffffffffffffffffffcfffcfff000c0c0f000c0c0cccfffffffff6666666660ffffffffff1c666666cccccccc
88888888fffffffff000000000000c00ffffffffffffffffffffffffffcccfffff00c0c0ff00ccc0cccfffffffff6666666660ffffffffffcc666666cccccccc
88888888fffffffff000000000000000fffffffffffffffffffffffffffffffffff00000fff00000c0cfffffffff6666666660ffffffffffcc655566cccccccc
28282828ffffffff00000000ffffffffffffffffffffffffffffffffffffffffffffffffffffffffc0cfffffffff6666666660ffffffffffcc511156cccccccc
aaaaaaaa99999999444444442222222277ffffff7f7fffffff222fffff222ffffff00000fff0000033333333ff000000666660ff0000ffff1c10001677777777
aaaaaaaa9999999944444444233233227f7fffff7f7ffffff2eee2fff2eee2ffff00c0c0ff00c0c033333333ff000000666660ff0000ffff7710001677777777
aaaaaaaa9999999944444444232332327f7fffff777fffff2eeeee2f2eee7e2ff000c0c0f000c0c033333333ff005555666660ff5550ffff770ddd0677777777
aaaaaaaa9999999944444444223323327f7fffff777fffff2777772f2ee7ee2f00000c000000ccc033333333ff005666666660ff6650ffff67ddddd677777777
aaaaaaaa999999994444444423323322ffffffffffffffff2eeeee2f2e7eee2ff000c0c0f00000c033333333ff005555666660ff5550ffff7ddddddd77777777
aaaaaaaa999999994444444423233232fffffffffffffffff2eee2fff2eee2ffff00c0c0ff00ccc033333333ff005555666660ff5550ffff7555555577777777
aaaaaaaa999999994444444422332332ffffffffffffffffff222fffff222ffffff00000fff0000033333333ff001111666660ff1110ffff6555555577777777
aaaaaaaa999999994444444422222222ffffffffffffffffffffffffffffffffffffffffffffffff33333333ff000000666660ff0000ffffd111111177777777
1468988410000000000000000000000000066666666666666666666666666666ffeaaceb8877642467678bfb7433338cffff6666666660ffffffffffffffffff
67affffa50000000000000000000013366666666666666666666666666666666cdcffffd82333101333469b963000159ffff6666666660fff000000ff000000f
9bfffffc920000000000000000001467666660000000000000000000000000009bffffffc51001333234777654332467ffff6666666660fff070000ff000070f
ccfffffeb4000000000000000000369b66666007700777070700700000000007ccfffffffa411467787777445676779bffff0000000000fff007070ff070700f
cbdffeccb510000000000000000037bf66666007070707070707700000000007cbdffffffe73369bcccb96349cea9abfffff0000000000fff000770ff077000f
aadfeb8562000000000000000000369b66666007070777070700700000000007aadffffffd7337bfeeefb747dfffb99bffff0000000000fff007770ff077700f
aabfc82000000000000000000000146866666007070707070700700000000007aacfffedc963369bcccba99cffffa768ffff0000000000fff000000ff000000f
cdffc50000000000000000000000014966666007070707007007770000000007ffffffdca64247987878aabefffd724affff0000000000ffffffffffffffffff
efffc60000200000000000000000014966666666666666666666666666666666ffffffca6344689742369aefffc9415dffff0000000000ffffffffffffffffff
ffea852002520000000000000000036c66666666666666666666666666666666ffffffb632889b9630037bffed97239fffff0000000000fff000000ff000000f
cb93034558875444331000000000049c70000000000000000000000000000000fffe9aa968befffb631369bbdca745cfffff0000000000fff007770ff077700f
86300069ccdb9899964100000000168970000ee0000000007007770077000000ffc763adffffffffc6424679aab979bfffff0000000000fff000770ff077000f
43000016aabdcccec96300000000347670000e0e0e0000000700700700000000aa64115dffffffffd96313368bfba78affff0000000000fff007070ff070700f
01000000368cfffffb730001333134547000eeeeeee0000007007007770000003431036cfffffffffb7300049cea9755ffff0000000000fff070000ff000070f
134641000369bcccb96300146764433270000e0e0e00000007007000070000001346448ffffffffeec940015adda8432ffff0000000000fff000000ff000000f
576763200146778776410169cc96433470000eee000000007707770770000000676767cffffffffedda51169dfca9998ffff0000000000ffffffffffffffffff
88986410001333233310149efeb73266ff0000000000ffff6666666666666666d99868bfffffffcccea6449efeccdfffffffffffffffffff000666666666ffff
aa96310000000000000036cffc962036ff0000070000ffff6666666666666666fe96348effffc9adefc766cffccfffff66666fffffffffffff0666666666ffff
ba73000000000000000037cffc830005ff0000575000ffff0000000000000000ff830369baa977bdffd767cffcbdffff77777666ffffffffff0666666666ffff
56630000000000000000369cdc910000ff0005575500ffff7770077000007770ff9301467654368dffc879cddccaffff5555577766ffffffff0666666666ffff
034100000000000000001468abb60000ff0005555500ffff7070700000007070fb71001346458cfffeb87bccbbcbdfff111115557766ffffff0666666666ffff
001000000000000000000136aee96000ff0005555500ffff7700700000007700a6400001469ffffffa999cccdeeadcff000001115577ffffff0666666666ffff
000000000000000000000003affeb300ff0001555100ffff70707070000070709720000369fffffff978bfbadffec77a000000001155ffffff0666666666ffff
0000000000000000000000039fffe700ff0000111000ffff7070777000007770a74100037bfffffff6469b99cfffe979000000000011ffffff0666666666ffff
1000000000000001333100017cffea63666670ff666660ffd56660ff70000000c963000369fffffff64567658cffedcc666660000000ffffff066666ffffffff
41000000000000279a741000279bba86666660ff666660ffd56660fffffffffffc730001469ffffffb768995379bbdff666666660000ffffff066666f000000f
630000000133447cced7300001369ab9666660ff666660ffd56660fffffffffffc6300001468cdffdeecddda5369ceff000666666600ffffff066666f000000f
73000000146899989bea300000037bfb666660ff666660ffd56660ffffffffffff610133469bca99ceffffffa76adfff000666666666ffffff066666f000000f
63000000369ec96469c93000000369b9666660ff666660ffd56660ffffffffffff921467aefffd88cfffffffd99effff000666666666ffffff066666f000000f
4100000037bfc8404897100000014676666660ff666660ffd56660ffffffffffffc6369bfffffea6dfffffffdabfffff000666666666ffffff066666f000000f
10000000236bb9646642000000001333666660ff666660ffd56660ffffffffffffe637bfffffffcbffffffffc89bafff000666666666ffffff066666f000000f
01333112010255321000000000000000666660ff6666d0ffd56660fffffffffffff967adcdcdeb98ab9adffd87676adf000666666666ffffff066666ffffffff
03b7f9b7597978b7a919763839f93877f7f8c9766839180a08e8d9f7674826d6794778a919c7f846380ae747d9a70a3838097856f70a18366857080a08e70a08
397876c6694768f968e719b9c8e9087619b858f9b72948a969986989591867e85637399667e968080a08080a08c70a38b8c9c8662978f70a0838f9b746d8a8e9
b8c706382849c8690a18c747c9b8c70a387030c0b1f1031004402064f30104000400040f04000400f3010400d90c040f0400d90c04000400040004000400b800
04000400d90c04000400b800f30a0400d20404060400d204f3070400320e04090400320ef3010400630a040f0400630a04000400630a04000400320e040f0400
730e54450400730e540f040083e774030400c41874dc0400d402540f0400361e64070400630a040f0400e58e040f040016e2540f040066e225070400d4020400
0400732e04000400930c04c904007304548f0400730464490400730e64490400461e04870400f58a548e040056d004870400d55135180400850c451c04007508
3518040075083518140f7508451c140f75083518140f850c451c140f850c451c0400850c2507040095e074dc040095e07403040095ea64dc040066e274030400
56cc74030400730674dc0400d49b74dc04008567143e040063a2143e0400834335182403850c451c2403850c451c2403750835182403750835182404850c451c
24047508451c2404850c351824047508a3060400f40aa3063400f44bb30a0400f40ab30a24fff41cc30e0400f40ac30e24fff4fce3020400f40ae30224eff4cd
80001040a2527282001040b2c252a2d01040b2a273830000408373a393d01040829293a300104082726292001040c2839362d01040a282a3738006080808080a
08080a080a080808060808060a0808060808323010007023a950600060050a70800080620a90a00070200ab0c00070200a102000b0e10a30400080e10af00100
70e10a234100c01138613100c03238a19100c06038816100c0603851b100c09038422200b08038d1c100b06038e1f100b01138120200b00938223200b0913811
2100c040382040007023a913f200c0a038d2e200c09038e07100c04038b1d200c0a03803a100c02038334300a09338536300a0b03873b3408083d34080a3e340
8093c34080f304108014241080344410805464108060f30104000400040f04000400f3010400d90c040f0400d90c04000400630a04000400320e000050301000
7023a9102000b0e10a30400080e10a50600070e10a2040007023a930e0f142101004d02054e31d04001403e3e9040004bfe314040004dbd3dd04000450d31f04
00f3d2e3c80400e36ff3b10400e3dcf3880400e3bf04a20400f380040a0400f3d104af0400f3f304cf0400f30b1432040004b3049804001424f3ed040014e5d3
da0400e3a3d33804001462f31a0400244424e20400240424960400e3eff30a0400d303f3bd0400f37ff31e0415f3aff36e04000471f39e04150401f3bf0400f3
cef38f0415f32f0460040004b0040004150480f3090400f37ff3090463f37ff35a04000401f35a04630401f39a0400f31ef39a0463f31ef3fb0400f3aff3fb04
63f3aff3ab040004a5f3ab043204a5f31a04000407f31a04320407f30d04000437f30d04320437f37b04000498f37b04320498e367040004db14130400f30bd3
e8040014e324370400f34104340400f310f36f04001475f37b04002494f38b0400d392e3ca0400e36f048a04001424d3ab0400e3a2245304002423f31e0435f3
aff39e04350401f38f0435f32f040004350480f3090483f37ff35a04830401f39a0483f31ef3fb0483f3aff3ab045204a5f31a04520407f30d04520437f37b04
520498f0001040617191810010408191d1c1001040c1d1b1a1001040a1b17161002040e1f1120200204002125242002040425232220020402232f1e100304062
7292820030408292d2c2003040c2d2b2a2003040a2b2726200004072b2d292000040f132521200004071b1d191f02628b8b828e9e92857572826860859590889
8908b6b60886b608868608595908898908b6080a08080a08080a08d220100090700a30200090b00a40300090510a50400090610a60500090010a70600090f00a
80700090c00a90800090010aa0900090c00ab0a00090a00ac0b00090b00ad0c00090e00ad0e00090f10af0e00090110a10f00090b10a60e00090e40a30c00090
b40a90f00090c30a60010090d10a30110090610af0210090810ae0310090130ac0410090920a90510090130ae2f20090b40ae2030090b10af2130090420a2333
0090c30a33430090910a23530090130a63730090e40a63830090020a73930090e20ad1d34080c3b14080d254408044b2408091b340809234408071a340807224
408032044080e3f140805214408012f3408011e31d04001403e3740400047cd3dd04000450d31f0400f3d2f3b10400e3dcf3880400e3bf04af0400f3f3143204
0004b30439040014c3f38e040014c5d37d0400e330d37804001413f3aa0400242524920400240324870400f36204430400f3c0f3ea0400d32300001110200090
300a30200090400a40300090400a60500090200a80900090600aa0900090300a10a00090600a40500090600a20f00090710aa0010090c00a90b00090610a20c0
0090400aa0d00090500a90e00090900a70800090500a60700090800a01110090a00a4021d191f010100800105156080400a52815410400040035f10400d4d5f4
18040064f8757d0400d4983660040064d756520400449af558040054ba2656040024c6e59a04003401e4670400d427c4bf0400c4c3a461040084d394a5040044
aaf5d40400252c8564040095de65dd040095b3452b0400257935600400150865250400557c169204007491000021503020104030201020402010f05020107060
201080a0201051802010a090201090702010c0b00090a00ad0c00090910ae0d00090310a10f0201011010090800a41110090210a31210090a00a21410090210a
60512010708191f110d041211010080010a034da0400f32a148b0400c306a3a70400d34dd30b040034bb2405040024d6f32f340e042c043e343a043a146434a8
f3aff30834cff3bb04db34caf314600010401080a02000104020a090300010403090604000104040607050001040507080100010506090a0807060791927b739
66b659b88809b99909c888f9080040e13141b11020044004022042f38c0400f34ff38c040004c004700401040104700401f30ff30c0401f30ff30c0401040104
b1040004c004b10400f34f04020401040104020401f30ff38b04000400049004d1f33ff38a04010400049004d104d004e104d104d004e104d1f33f046104d1f3
df04610492f3df046104d1043004610492043004d104d1f3df04b10492f3df04d104d1043004b104920430046004a1f3ce04600412f3ce046004a10441046004
12044104d004a1f3ce04d00412f3ce04d004a1044104d004120441f38a0421040004600422f3ce04600422044104b3040004009100105050a09060d000204030
40c0e00010401050d0b0001040702060900010407090a080f020403090a040001040a0501080002040e0c001f00010406020b0d00020409030e0f0002040a090
f00100204040a001c000404011214131004040314181710040407181615100404051612111f040403171511100404081412161d0304091a1c1b1d03040b1c102
f1003040f102e1d1d03040d1e1a191003040b1f1d19100304002c1a1e110103070804291080a080648080717960887f9f97708080608088716080a0807177908
88f90a480808881606080808080a0a4808080806080608080a0806080808080a0a0808080806080608080a08080a0830c13240b022a14080d012407031f38c04
00f34ff38c040004c004700401040104700401f30ff30c0401f30ff30c0401040104b1040004c004b10400f34f04020401040104020401f30ff38b0400040004
9004d1f33ff38a04010400049004d104d004e104d104d004e104d1f33f049004f104d0049004f1f33ff38a04210400c000005050a09060d00000403040c0e000
00401050d0b0000040702060900000407090a080f000403090a040000040a0501080000040e0c001f00000406020b0d00000409030e0f0000040a090f0010000
4040a001c0c0080a080648080717960887f9f97708080608088716080a080717790888f90a480808881630e01140b021c04080d031407050224191f0f1032004
4004042062240d34e4f3f9e34a049cf3f9e3c8548af3f9240d34e404d3e34a049c04d3e3c8548a04d304000400040204c10400f30f040034040402f34e0400f3
0ff3cd34c1f30df3cd3446f30df3ae34a20406f3ae34650406044234c1f30d04423446f30d046134a2040604613465040604c13404f30ff34e3404f30ff3ae34
66040604613466040604433403f38c240d34e4f3db0417247ff3dd044334e4f3dbf38d34b1f38ce34a049cf3dbf3883420f3ddf32f34c0f3dbf34f3457f38ce3
c8548af3db0470347cf3ddf3ad3466f3dbf37e3472f30af37e3495f30a04913472f30a04913495f30a91f03030302010f03030604050f0304020306050f03040
10205040f0304030104060002040a0419070002040803141a000204070903180001040b0c0e0d0001040d0e02111001040112101f0001040c0b03242001040d0
11f0b000104021e0c0010020304131900000409181a1710000409181a171000040d1c1e1b1000040d1c1e1b1000040120222f1000040120222f1001040526242
32001040b0f0523200104001c04262001040f00162529108080608080a06f708195608f8c908460809080806c9080906083808080a0a0838160897080638080a
38080a0808572608b8e977582698b7e998582677b7e908080608169708f997f90897202161408051e04080500400f30f040104e0f30ff38f0400140e0400f32f
f30ff38f0400148f04003000003040301000003020304000003010302030461809081806c91809103050408040c0b1f140031004402040f30704000400040904
000400f3070400870404090400870400004030100070e1a9102000b0210a30400080210a20400070e1a92004000400040004000400870400001020100070e1a9
__gff__
0000000000000000000000000000000000000000000000000000000000000000000000000000000000000000000000020000000100000000000000000000000000000000000000000000000000000000000000000000000000000000000000000000000000000000000000000000000000000000000000000000000000000000
0000000000000000000000000000000000000000000000000000000000000000000000000000000000000000000000000000000000000000000000000000000000000000000000000000000000000000000000000000000000000000000000000000000000000000000000000000000000000000000000000000000000000000
__map__
0b0c0d0d0d0d0d0d0d0d0d0d0d0d0d0d0d0d0d0d0d0d0d0d0d0d0d0d0d0d0d0d6c6d3a3a3a3a3a3a3a3a3a3a3a3a3a3a3a3a3a3a3a3a3a3a3a3a3a3a3a3a3a3a3a3a3a3a3a3a3a3a3a3a3a3a3a3a3a3a3a3a102020202020202020202020201a0000000000000000000000000000000000000000000000000000000000000000
1b4445461d1d54551d4756571d67661d1d1d54551d1d1d071d1d1d05061d1d1d7c7d3a3a3a3a3a3a3a3a3a3a3a3a3a3a3a3a3a3a3a3a3a3a3a3a3a3a3a3a3a3a3a3a3a3a3a3a3a3a3a3a3a3a3a3a3a3a3a3a0a2f2f2f2f2f2f2f2f2f2f2f3f3f3f3f000000000000000000000000000000000000000000000000000000000000
2b2c2d2d2d2d772d2d2d2d2d2d2d2d2d2d2d772d2d2d2d2d2d2d2d2d2d2d2d2d6e6f3a3a3a3a3a3a3a3a3a3a3a3a3a3a3a3a3a3a3a3a3a3a3a3a3a3a3a3a3a3a3a3a3a3a3a3a3a3a3a3a3a3a3a3a3a3a3a3a0a3f3f3f3f3f3f3f3f3f3f3f3f3f3f3f000000000000000000000000000000000000000000000000000000000000
2b3c0000000000000000000000000000000000000000000000000000000000007e6f3a3a3a3a3a3a3a3a3a3a3a3a3a3a3a3a3a3a3a3a3a3a3a3a3a3a3a3a3a3a3a3a3a3a3a3a3a3a3a3a3a3a3a3a3a3a3a3a0a3f3f3f3f3f3f3f3f3f3f3f3f3f3f3f000000000000000000000000000000000000000000000000000000000000
2b3c0000000000000000000000000000000000000000000000000000000000007e6f3a3a3a3a3a3a3a3a3a3a3a3a3a3a3a3a3a3a3a3a3a3a3a3a3a3a3a3a3a3a3a3a3a3a3a3a3a3a3a3a3a3a2f2f2f3a3a3a0a3f3f3f3f3f3f3f3f3f3f3f3f3f3f3f000000000000000000000000000000000000000000000000000000000000
2b740000000000000000000000000000000000000000000000000000000000007e6f3a3a3a3a3a3a3a3a3a3a3a3a3a3a3a3a3a3a3a3a3a3a3a3a3a3a3a3a3a3a3a3a3a3a3a3a3a3a3a3a3a3a2f2f2f2f3a3a0a3f3f3f3f3f3f3f3f3f3f3f3f3f3f3f000000000000000000000000000000000000000000000000000000000000
2b750000000000000000000000000000000000000000000000000000000000007e6f3a3a3a3a3a3a3a3a3a3a3a3a3a3a3a3a3a3a3a3a3a3a3a3a3a3a3a3a3a3a3a3a3a3a3a3a3a3a3a3a3a2f2f2f2f2f2f3a0a3f3f3f3f3f3f3f3f3f3f3f3f3f3f3f000000000000000000000000000000000000000000000000000000000000
2b3c00000000000000000000000000000000000000000000000000000000000064653a3a3a3a3a3a3a3a3a3a3a3a3a3a3a3a3a3a3a3a3a3a3a3a3a3a3a3a3a3a3a3a3a3a3a3a3a3a3a3a2f2f2f2f2f2f2f2f0a3f3f3f3f3f3f3f3f3f3f3f3f3f3f3f000000000000000000000000000000000000000000000000000000000000
2b7600000000000000000000000000000000000000000000000000000000000064653a3a3a3a3a3a3a3a3a3a3a3a3a3a3a3a3a3a3a3a3a3a3a3a3a3a3a3a3a3a3a3a3a3a3a3a3a3a3a3a2f2f2f2f2f2f2f2f0a3f3f3f3f3f3f3f3f3f3f3f3f3f3f3f000000000000000000000000000000000000000000000000000000000000
2b760000000000000000000000000000000000000000000000000000000000003b3d3a3a3a3a3a3a3a3a3a3a3a3a3a3a3a3a3a3a3a3a3a3a3a3a3a3a3a3a3a3a3a3a3a3a3a3a3a3a3a2f2f2f2f2f2f2f2f2f0a3f3f3f3f3f3f3f3f3f3f3f3f3f3f3f000000000000000000000000000000000000000000000000000000000000
2b760000000000000000000000000000000000000000000000000000000000003b3d3a3a3a3a3a3a3a3a3a3a3a3a3a3a3a3a3a3a3a3a3a3a3a3a3a3a3a3a3a3a3a3a3a3a3a3a3a3a2f2f2f2f2f2f2f2f2f2f0a3f3f3f3f3f3f3f3f3f3f3f3f3f3f3f000000000000000000000000000000000000000000000000000000000000
4c4d0000000000000000000000000000000000000000000000000000000000007e6f3a3a3a3a3a3a3a3a3a3a3a3a3a3a3a3a3a3a3a3a3a3a3a3a3a3a3a3a3a3a2f2f3a3a3a3a2f2f2f2f2f2f2f2f2f2f2f2f00000000000000000000000000000000000000000000000000000000000000000000000000000000000000000000
5c5d0000000000000000000000000000000000000000000000000000000000007e6f3a3a3a3a3a3a3a3a3a3a3a3a3a3a3a3a3a3a3a3a3a3a3a3a3a3a3a3a3a2f2f2f2f3a3a3a3a2f2f2f2f2f2f2f2f2f2f2f00000000000000000000000000000000000000000000000000000000000000000000000000000000000000000000
000000000000000000000000000000000000000000000000000000000000000000003a3a3a3a3a3a3a3a3a3a3a3a3a3a3a3a3a3a3a3a3a3a3a3a3a3a3a3a2f2f2f2f2f2f3a3a3a3a2f2f2f2f2f2f2f2f2f2f00000000000000000000000000000000000000000000000000000000000000000000000000000000000000000000
000000000000000000000000000000000000000000000000000000000000000000003a3a3a3a3a3a3a3a3a3a3a3a3a3a3a3a3a3a3a3a3a3a3a3a333a3a2f2f2f2f2f2f2f3a2f3a3a2f2f2f2f2f2f2f2f2f2f00000000000000000000000000000000000000000000000000000000000000000000000000000000000000000000
000000000000000000000000000000000000000000000000000000000000000000003a3a3a3a3a3a3a3a3a3a3a3a3a3a3a3a3a3a3a3a3a3a3a3a3a3a3a2f2f2f2f2f2f2f2f3a2f2f2f2f2f2f2f2f2f2f2f2f00000000000000000000000000000000000000000000000000000000000000000000000000000000000000000000
000000000000000000000000000000000000000000000000000000000000000000003a3a3a3a3a3a3a3a3a3a3a3a3a3a3a3a3a3a3a3a3a3a3a3a3a2f2f2f2f2f2f2f2f2f2f2f2f2f2f2f2f2f2f2f2f2f2f2f00000000000000000000000000000000000000000000000000000000000000000000000000000000000000000000
000000000000000000000000000000000000000000000000000000000000000000003a3a3a3a3a3a3a3a3a3a3a3a303030303a3a3a3a3a3a3a3a2f2f2f2f2f2f2f2f2f2f2f2f2f2f2f2f2f2f2f2f2f2f2f2f00000000000000000000000000000000000000000000000000000000000000000000000000000000000000000000
000000000000000000000000000000000000000000000000000000000000000000003a3a3a3a3a3a3a3a3a3a303031313130303a3a3a3a3a3a2f2f2f2f2f2f2f2f2f2f2f2f2f2f2f2f2f2f2f2f2f2f2f2f2f00000000000000000000000000000000000000000000000000000000000000000000000000000000000000000000
000000000000000000000000000000000000000000000000000000000000000000003a3a3a3a3a3a3a3a3a30303031323231303a3a3a3a2f2f2f2f2f2f2f2f2f2f2f2f2f2f2f2f2f2f2f2f2f2f2f2f2f2f2f00000000000000000000000000000000000000000000000000000000000000000000000000000000000000000000
000000000000000000000000000000000000000000000000000000000000000000003a3a3a3a3a3a3a3a3a30303031313131303a3a3a2f2f2f2f2f2f2f2f2f2f2f2f2f2f2f2f2f2f2f2f2f2f2f2f2f2f2f2f00000000000000000000000000000000000000000000000000000000000000000000000000000000000000000000
000000000000000000000000000000000000000000000000000000000000000000003a3a3a3a3a3a3a3a3a3a30303031303a3a3a3a2f2f2f2f2f2f3a3a2f2f2f2f2f2f2f2f2f2f2f2f2f2f2f2f2f2f2f2f2f00000000000000000000000000000000000000000000000000000000000000000000000000000000000000000000
000000000000000000000000000000000000000000000000000000000000000000003a3a3a3a3a3a3a3a3a3a3a3a30303a3a3a3a3a2f2f2f2f2f2f3a3a3a2f2f2f2f2f2f2f2f2f2f2f2f2f2f2f2f2f2f2f2f00000000000000000000000000000000000000000000000000000000000000000000000000000000000000000000
000000000000000000000000000000000000000000000000000000000000000000003a3a3a3a3a3a3a3a3a3a3a3a3a303a3a3a3a3a2f2f2f2f2f2f2f2f2f2f2f2f2f2f2f2f2f2f2f2f2f2f2f2f2f2f2f2f2f00000000000000000000000000000000000000000000000000000000000000000000000000000000000000000000
000000000000000000000000000000000000000000000000000000000000000000003a3a3a3a3a3a3a3a3a3a3a3a3a3a3a3a3a3a3a3a2f2f2f2f2f2f2f2f2f2f2f2f2f2f2f2f2f2f2f2f2f2f2f2f2f2f2f2f00000000000000000000000000000000000000000000000000000000000000000000000000000000000000000000
000000000000000000000000000000000000000000000000000000000000000000003a3a3a3a3a3a3a3a3a3a3a3a3a3a3a3a3a3a3a3a3a2f2f2f2f2f2f2f2f2f2f2f2f2f2f2f2f2f2f2f2f2f2f2f2f2f2f2f00000000000000000000000000000000000000000000000000000000000000000000000000000000000000000000
000000000000000000000000000000000000000000000000000000000000000000003a3a3a3a3a3a3a3a3a3a3a3a3a3a3a3a3a3a3a3a3a2f2f2f2f2f2f2f2f2f2f2f2f2f2f2f2f2f2f2f2f2f2f2f2f2f2f2f00000000000000000000000000000000000000000000000000000000000000000000000000000000000000000000
000000000000000000000000000000000000000000000000000000000000000000003a3a3a3a3a3a3a3a3a3a3a3a3a3a3a3a3a3a3a3a3a2f2f2f2f2f2f2f2f2f2f2f2f2f2f2f2f2f2f2f2f2f2f2f2f2f2f2f00000000000000000000000000000000000000000000000000000000000000000000000000000000000000000000
000000000000000000000000000000000000000000000000000000000000000000003a3a3a3a3a3a3a3a3a3a3a3a3a3a3a3a3a3a3a3a3a3a2f2f2f2f2f2f2f2f2f2f2f2f2f2f2f2f2f2f2f2f2f2f2f2f2f2f00000000000000000000000000000000000000000000000000000000000000000000000000000000000000000000
000000000000000000000000000000000000000000000000000000000000000000003a3a3a3a3a3a3a3a3a3a3a3a3a3a3a3a3a3a3a3a3a3a2f2f2f2f2f2f2f2f2f2f2f2f2f2f2f2f2f2f2f2f2f2f2f2f2f2f00000000000000000000000000000000000000000000000000000000000000000000000000000000000000000000
000000000000000000000000000000000000000000000000000000000000000000003a3a3a3a3a3a3a3a3a3a3a3a3a3a3a3a3a3a3a3a3a3a3a2f2f2f2f2f2f2f2f2f2f2f2f2f2f2f2f2f2f2f2f2f2f2f2f2f00000000000000000000000000000000000000000000000000000000000000000000000000000000000000000000
000000000000000000000000000000000000000000000000000000000000000000003a3a3a3a3a3a3a3a3a3a3a3a3a3a3a3a3a3a3a3a3a3a3a2f2f2f2f2f2f2f2f2f2f2f2f2f2f2f2f2f2f2f2f2f2f2f2f2f00000000000000000000000000000000000000000000000000000000000000000000000000000000000000000000
